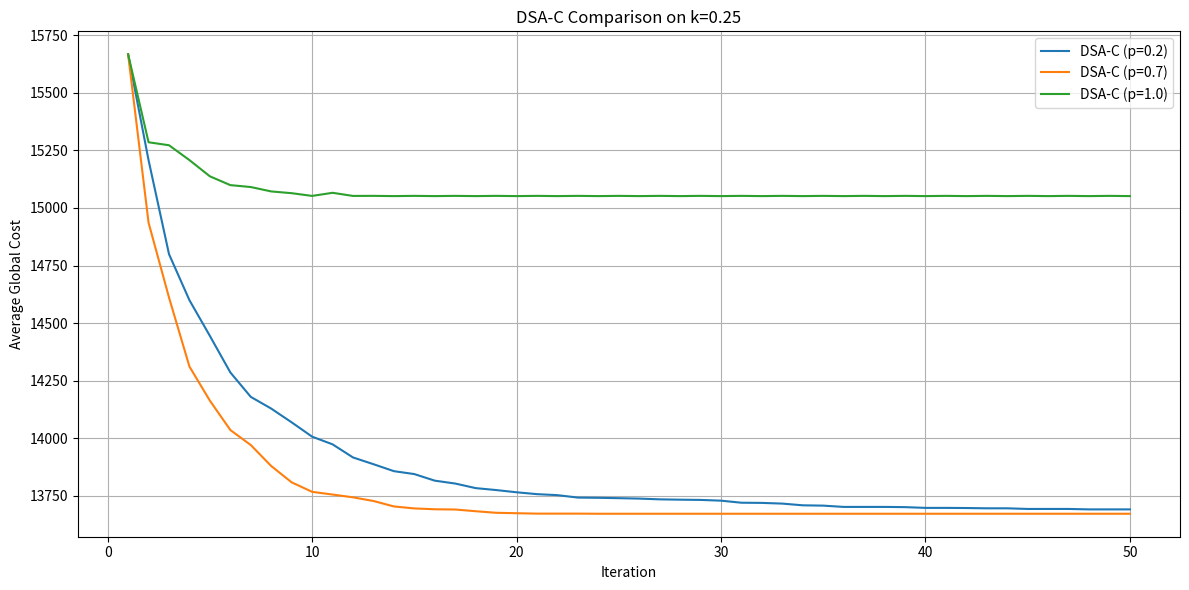
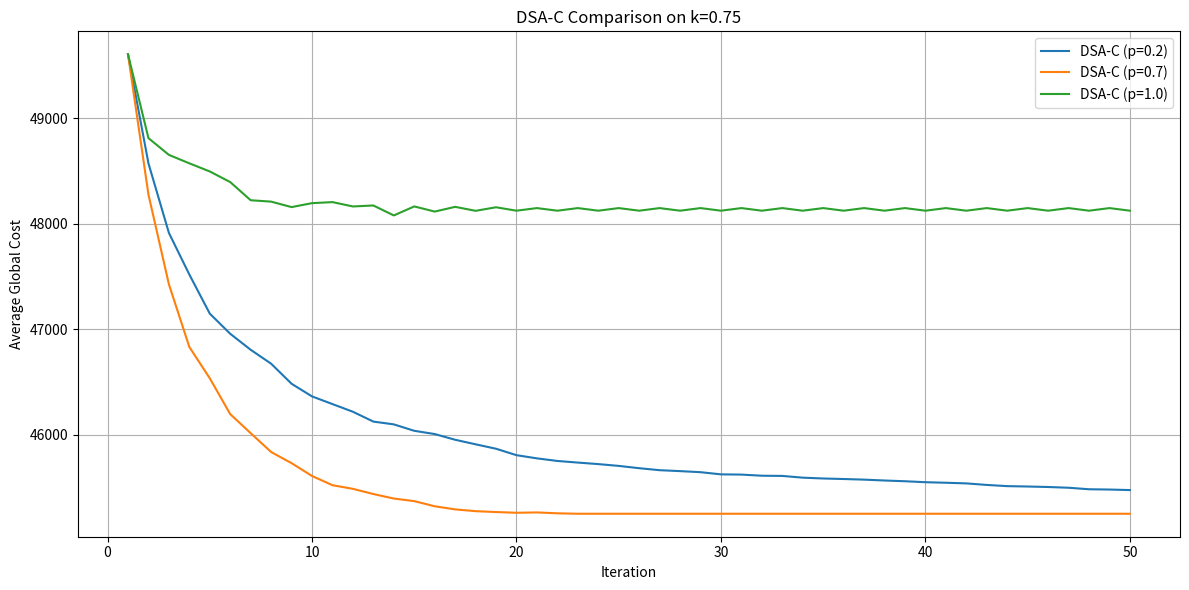
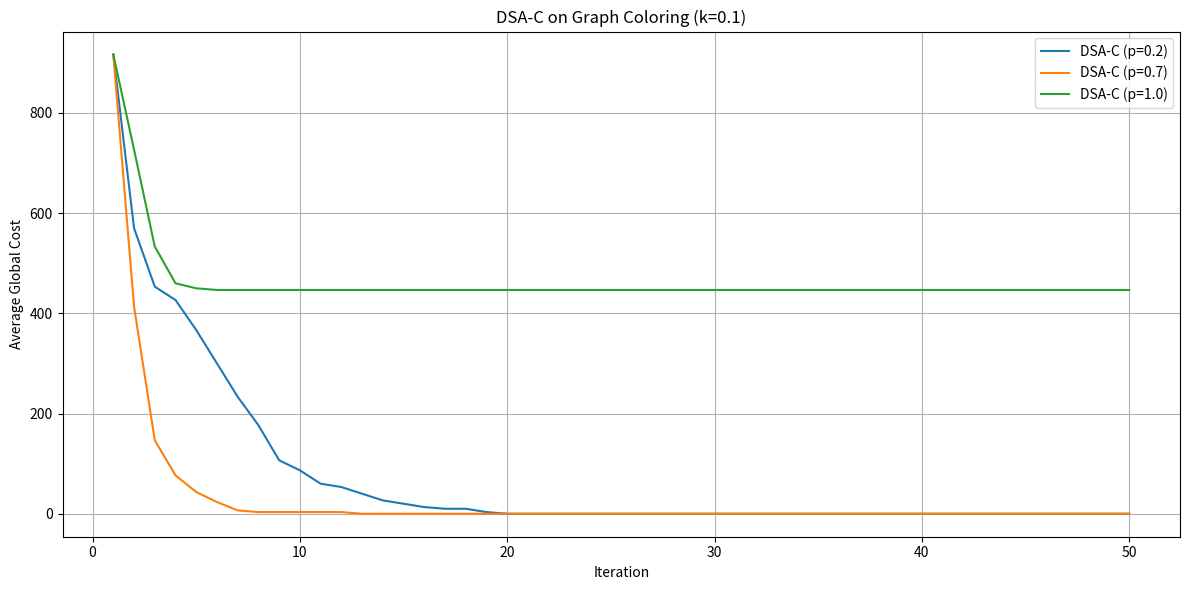

Write Python code to recreate these figures, in order.
import random
import networkx as nx
import matplotlib.pyplot as plt

class Agent:
    def __init__(self, agent_id, domain, problem_type='general'):
        self.agent_id = agent_id
        self.domain = domain[:]
        self.problem_type = problem_type
        self.value = random.choice(self.domain)
        self.neighbors = []  # רק רשימת IDs של שכנים
        self.cost_tables = {}  # עלויות מול שכנים
        self.inbox = []  # תיבת דואר - הודעות נכנסות באיטרציה הנוכחית

    def add_symmetric_neighbor(self, neighbor):
        """הוספת שכן עם טבלת עלות סימטרית בין שני הסוכנים."""
        if neighbor.agent_id in self.neighbors:
            return  # לא להוסיף פעמיים

        self.neighbors.append(neighbor.agent_id)
        neighbor.neighbors.append(self.agent_id)

        table = {}
        for my_val in self.domain:
            for neighbor_val in neighbor.domain:
                if self.problem_type == 'general':
                    cost = random.randint(100, 200)
                elif self.problem_type == 'coloring':
                    cost = 0 if my_val != neighbor_val else 100
                table[(my_val, neighbor_val)] = cost
                table[(neighbor_val, my_val)] = cost  # סימטריה

        # שימור אותה טבלה אצל שני הסוכנים
        self.cost_tables[neighbor.agent_id] = table
        neighbor.cost_tables[self.agent_id] = table

    def receive_messages(self, messages):
        self.inbox = messages  # כל ההודעות שקיבלתי באיטרציה

    def compute_cost(self, my_value, received_messages):
        """חישוב עלות נוכחית או עבור ערך אלטרנטיבי."""
        total_cost = 0
        for msg in received_messages:
            neighbor_id = msg['sender']
            neighbor_value = msg['value']
            cost_table = self.cost_tables.get(neighbor_id)
            if cost_table is not None:
                cost = cost_table.get((my_value, neighbor_value), 0)
                total_cost += cost
            else:
                # אם אין טבלה בכלל לשכן – מתעלמים
                continue
        return total_cost

    def run_dsa(self, p):
        outgoing_messages = []

        current_cost = self.compute_cost(self.value, self.inbox)
        best_value = self.value
        best_cost = current_cost

        for value in self.domain:
            if value == self.value:
                continue
            cost = self.compute_cost(value, self.inbox)
            if cost < best_cost:
                best_value = value
                best_cost = cost

        changed = False
        old_value = self.value
        if best_value != self.value:
            if random.random() < p:
                self.value = best_value
                changed = True

        for neighbor_id in self.neighbors:
            outgoing_messages.append({
                'sender': self.agent_id,
                'receiver': neighbor_id,
                'value': self.value
            })

        return outgoing_messages, changed, old_value, self.value


####################################3

import random
import networkx as nx
import matplotlib.pyplot as plt

class CreateEnvironment:
    def __init__(self, num_agents=30, domain=None, problem_type='general', seed=123):
        self.num_agents = num_agents
        self.problem_type = problem_type
        self.seed = seed
        self.agents = []  # ניצור משתנה לשמירת הסוכנים
        if domain is not None:
            self.domain = domain
        elif self.problem_type == 'coloring':
            self.domain = ['red', 'green', 'blue','pink','yellow']  # דומיין קטן לצביעת גרף (3 צבעים)
        else:
            self.domain = ['a', 'b', 'c', 'd', 'e']  # דומיין רגיל

    def create_agents(self):
        random.seed(self.seed)
        self.agents = [
            Agent(agent_id=i, domain=self.domain, problem_type=self.problem_type)
            for i in range(1, self.num_agents + 1)
        ]
        print("\n--- סוכנים וערכים התחלתיים ---")
        for agent in self.agents:
            print(f"סוכן {agent.agent_id}: ערך התחלתי = {agent.value}")
        return self.agents

    def connect_agents(self, k, seed=42):
        random.seed(seed)
        for i in range(len(self.agents)):
            for j in range(i + 1, len(self.agents)):
                if random.random() < k:
                    self.agents[i].add_symmetric_neighbor(self.agents[j])

        print("\n--- רשימת שכנויות ---")
        for agent in self.agents:
            print(f"סוכן {agent.agent_id}: שכנים = {agent.neighbors}")
        return self.agents

    def draw_graph(self):
        """מצייר את הגרף של הסוכנים והחיבורים ביניהם."""
        G = nx.Graph()

        # הוספת קודקודים
        for agent in self.agents:
            G.add_node(agent.agent_id)

        # הוספת קשתות
        for agent in self.agents:
            for neighbor_id in agent.neighbors:
                if not G.has_edge(agent.agent_id, neighbor_id):
                    G.add_edge(agent.agent_id, neighbor_id)

        # ציור
        plt.figure(figsize=(12, 8))
        pos = nx.spring_layout(G, seed=42)
        nx.draw(G, pos, with_labels=True, node_color='lightblue', edge_color='gray', node_size=500, font_size=10)
        plt.title("רשת סוכנים - חיבורים בין סוכנים")
        plt.show()

    @staticmethod
    def draw_colored_graph(agents):
        import matplotlib.pyplot as plt
        import networkx as nx

        G = nx.Graph()

        for agent in agents:
            G.add_node(agent.agent_id)

        for agent in agents:
            for neighbor_id in agent.neighbors:
                if not G.has_edge(agent.agent_id, neighbor_id):
                    G.add_edge(agent.agent_id, neighbor_id)

        color_mapping = {
            'red': 'red',
            'blue': 'blue',
            'green': 'green',
            'pink': 'pink',
            'yellow': 'yellow'
        }

        node_colors = [color_mapping.get(agent.value.lower(), 'gray') for agent in agents]

        pos = nx.spring_layout(G, seed=42)
        plt.figure(figsize=(12, 8))
        nx.draw(G, pos, with_labels=True, node_color=node_colors, edge_color='gray', node_size=500, font_size=10)
        plt.title("גרף צבוע לפי ערכים שנבחרו ע\"י הסוכנים")
        plt.show()



###########################################
class DCOPEnvironment:
    def __init__(self, agents):
        self.agents = {agent.agent_id: agent for agent in agents}
        self.mailboxes = {agent.agent_id: [] for agent in agents}

    def receive_all_messages(self):
        """נותן לכל סוכן את ההודעות שהגיעו אליו"""
        for agent_id, agent in self.agents.items():
            agent.receive_messages(self.mailboxes[agent_id])

    def run_all_agents(self, p, algorithm='DSA'):
        """מריץ את כל הסוכנים ומנהל שליחת הודעות"""
        new_mailboxes = {agent_id: [] for agent_id in self.agents}
        changes = 0

        for agent_id, agent in self.agents.items():
            if algorithm == 'DSA':
                outgoing_messages, changed = agent.run_dsa(p)
            else:
                raise ValueError(f"Unknown algorithm: {algorithm}")

            for msg in outgoing_messages:
                new_mailboxes[msg['receiver']].append(msg)

            if changed:
                changes += 1

        self.mailboxes = new_mailboxes
        return changes

    def get_global_cost(self):
        """חישוב עלות כוללת של הרשת"""
        total_cost = 0
        visited_pairs = set()

        for agent_id, agent in self.agents.items():
            for neighbor_id in agent.neighbors:
                if (agent_id, neighbor_id) not in visited_pairs and (neighbor_id, agent_id) not in visited_pairs:
                    my_value = agent.value
                    neighbor_value = self.agents[neighbor_id].value
                    cost = agent.cost_tables[neighbor_id].get((my_value, neighbor_value), 0)
                    total_cost += cost
                    visited_pairs.add((agent_id, neighbor_id))

        return total_cost

    def print_cost_tables(self):
        print("\n--- טבלאות עלויות לכל סוכן מול שכניו ---")
        for agent_id, agent in self.agents.items():
            print(f"\nסוכן {agent_id}:")
            for neighbor_id, table in agent.cost_tables.items():
                print(f"  מול שכן {neighbor_id}:")
                for (my_val, neighbor_val), cost in sorted(table.items()):
                    print(f"    ({my_val}, {neighbor_val}) → {cost}")


###############################################################


class Simulator:
    def __init__(self, environment):
        self.environment = environment
        self.costs_over_time = []

    def run(self, p, algorithm='DSA', max_iterations=50):
        print("\n--- מתחילים סימולציה ---")

        for iteration in range(max_iterations):
            print(f"\n>>> איטרציה {iteration} <<<")

            # שלב קבלת הודעות
            self.environment.receive_all_messages()

            # שלב ריצה
            changes = 0
            detailed_changes = []

            new_mailboxes = {agent_id: [] for agent_id in self.environment.agents}

            for agent_id, agent in self.environment.agents.items():
                if algorithm == 'DSA':
                    outgoing_messages, changed, old_value, new_value = agent.run_dsa(p)
                else:
                    raise ValueError(f"Unknown algorithm: {algorithm}")

                for msg in outgoing_messages:
                    new_mailboxes[msg['receiver']].append(msg)

                if changed:
                    changes += 1
                    detailed_changes.append((agent_id, old_value, new_value))

            self.environment.mailboxes = new_mailboxes

            # שמירת עלות כוללת
            global_cost = self.environment.get_global_cost()
            self.costs_over_time.append(global_cost)

            # הדפסה מפורטת
            if detailed_changes:
                print(f"🌀 {changes} סוכנים שינו ערך:")
                for agent_id, old, new in detailed_changes:
                    print(f"  סוכן {agent_id}: {old} → {new}")
            else:
                print("✅ אף סוכן לא שינה ערך - התכנסות!")

            print(f"💰 עלות כוללת ברשת: {global_cost}")

            ##if changes == 0:
              ##  print(f"✅ התכנסות באיטרציה {iteration}")
                ##break
        min_iterations_before_checking_convergence = 5  # רוץ לפחות 5 איטרציות לפני בדיקת עצירה

        for iteration in range(max_iterations):
            # קבלת הודעות, ריצה, שליחת הודעות (כמו שיש אצלך)

            # בסוף איטרציה:
            if iteration >= min_iterations_before_checking_convergence and changes == 0:
                print(f"✅ התכנסות הושגה באיטרציה {iteration}")
                break




import matplotlib.pyplot as plt
import numpy as np
import numpy as np
import matplotlib.pyplot as plt


# פונקציה: להריץ 30 בעיות ולחשב ממוצע על כל איטרציה
def average_costs_over_runs_shared_problems(ps=[0.2, 0.7, 1.0], k=0.25, problem_type='general', max_iterations=50, num_runs=30):
    results = {p: [] for p in ps}

    for run in range(num_runs):
        # יצירת בעיה עם seed קבוע
        creator = CreateEnvironment(problem_type=problem_type, seed=run)
        agents = creator.create_agents()
        creator.connect_agents(k=k)

        for p in ps:
            # שכפול של הסוכנים כדי לשמור על אותה התחלה
            copied_agents = deepcopy_agents(agents)  # אתה צריך לממש את זה!
            env = DCOPEnvironment(copied_agents)
            sim = Simulator(env)
            sim.run(p=p, algorithm='DSA', max_iterations=max_iterations)
            results[p].append(sim.costs_over_time)

    # החזרת ממוצע
    return {p: np.mean(np.array(results[p]), axis=0) for p in ps}

def deepcopy_agents(agents_list):
    from copy import deepcopy
    new_agents = []

    id_to_agent = {}

    for agent in agents_list:
        new_agent = Agent(
            agent_id=agent.agent_id,
            domain=deepcopy(agent.domain)
        )
        new_agent.value = agent.value
        new_agent.cost_tables = deepcopy(agent.cost_tables)
        id_to_agent[new_agent.agent_id] = new_agent
        new_agents.append(new_agent)

    # עדכון שכנים לפי מזהים
    for original_agent in agents_list:
        copied_agent = id_to_agent[original_agent.agent_id]
        copied_agent.neighbors = list(original_agent.neighbors)

    return new_agents



# פונקציה: מציירת את הגרף ל-k מסוים
def plot_dsa_for_k_fixed_problems(k, problem_type='general', save_as=None):
    ps = [0.2, 0.7, 1.0]
    max_iterations = 50
    results = average_costs_over_runs_shared_problems(ps=ps, k=k, problem_type=problem_type, max_iterations=max_iterations)

    plt.figure(figsize=(12, 6))
    for p in ps:
        plt.plot(range(1, max_iterations + 1), results[p], label=f'DSA-C (p={p})')
    plt.xlabel("Iteration")
    plt.ylabel("Average Global Cost")
    plt.title(f"DSA-C Comparison on k={k}" if problem_type != 'coloring' else "DSA-C on Graph Coloring (k=0.1)")
    plt.legend()
    plt.grid(True)
    plt.tight_layout()

    if save_as:
        plt.savefig(save_as)
    else:
        plt.show()



# פונקציה ראשית: להריץ הכל
def run_all_dsa_graphs():
    plot_dsa_for_k_fixed_problems(k=0.25, problem_type='general')
    plot_dsa_for_k_fixed_problems(k=0.75, problem_type='general')
    plot_dsa_for_k_fixed_problems(k=0.1, problem_type='coloring')


# הפעלה
run_all_dsa_graphs()
